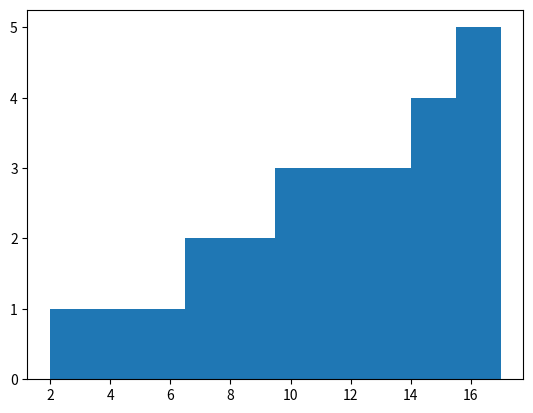

Recreate this plot in Python.
import matplotlib.pyplot as plt


class CumulativeDataExport:
    def __init__(self):
        self.table_data = []
        self.data_input = {
            '10_19': {
                'label': 'Less or equal to 19',
                'freq': 10
            },
            '20_29': {
                'label': 'Less or equal to 29',
                'freq': 14
            },
            '30_39': {
                'label': 'Less or equal to 39',
                'freq': 17
            },
            '40_49': {
                'label': 'Less or equal to 49',
                'freq': 7
            },
            '50_59': {
                'label': 'Less or equal to 59',
                'freq': 2
            }
        }

    def calc_data(self):
        total = 0

        for key in self.data_input:
            total += self.data_input[key]['freq']
            sub_data = [
                self.data_input[key]['label'],
                total, total / 50
            ]
            self.table_data.append(sub_data)

    def show_table_data(self):
        fig, ax = plt.subplots(1, 1)
        column_labels = ["Group", "Cumulative Frequency", "Cumulative Relative Frequency"]
        ax.axis('tight')
        ax.axis('off')

        ax.table(cellText=self.table_data, colLabels=column_labels, loc="center")
        plt.show()

    def show_histogram(self):
        labels = []
        data = []

        for key in self.data_input:
            labels.append(str(key).replace("_", " - "))
            data.append(self.data_input[key]['freq'])

        # x_pos = [i for i, _ in enumerate(labels)]
        fig, (ax1) = plt.subplots(nrows=1)
        ax1.hist(data, cumulative=True)

        plt.show()


def main():
    export_data = CumulativeDataExport()
    export_data.calc_data()

    # export_data.show_table_data()
    export_data.show_histogram()


main()
